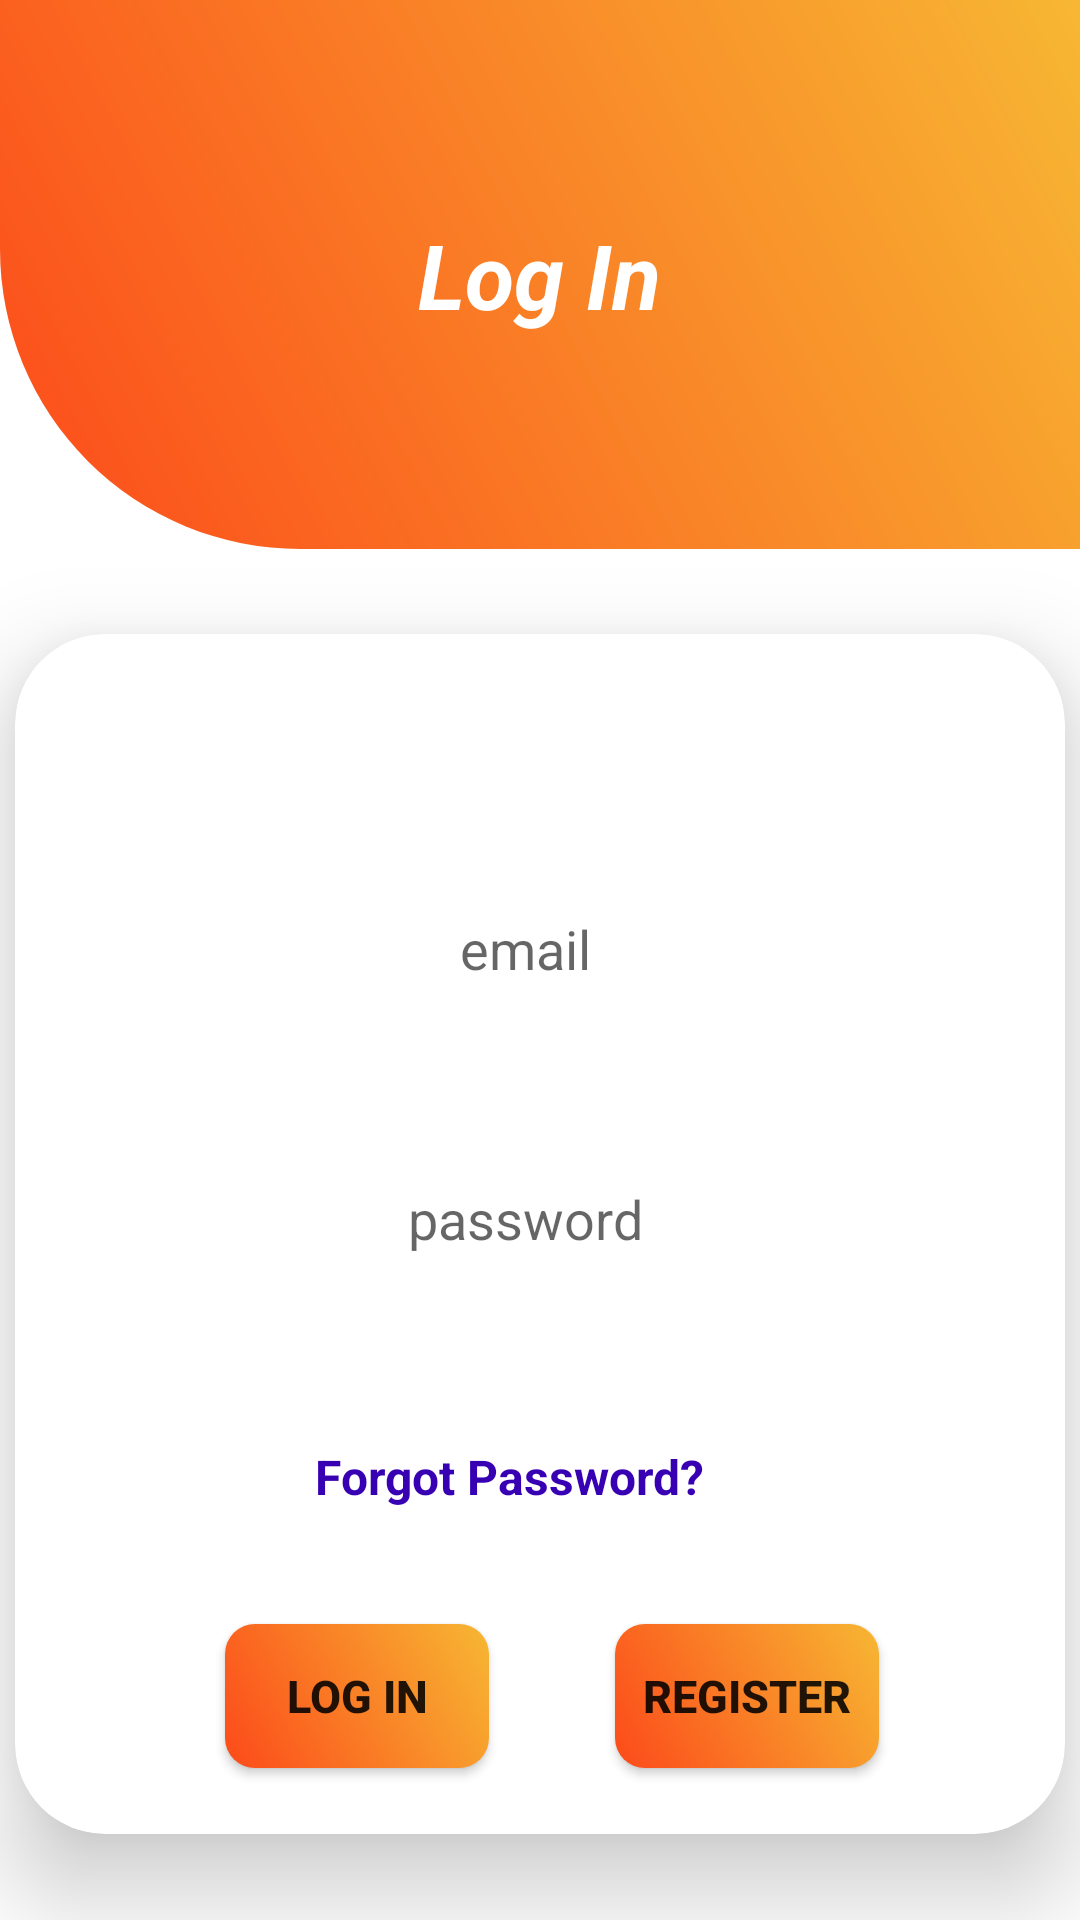

This screen was rendered from an Android layout file. Write that file and the resources it references.
<!-- AndroidManifest.xml: application theme Theme.MY_API -->
<!-- res/layout/activity_login.xml -->
<?xml version="1.0" encoding="utf-8"?>
<LinearLayout xmlns:android="http://schemas.android.com/apk/res/android"
    xmlns:app="http://schemas.android.com/apk/res-auto"
    xmlns:tools="http://schemas.android.com/tools"
    android:layout_width="match_parent"
    android:layout_height="match_parent"
    android:orientation="vertical"
    tools:context=".Activity.Login_activity">
    <LinearLayout
        android:layout_width="match_parent"
        android:layout_height="match_parent"
        android:background="@drawable/gradient"
        android:gravity="center"
        android:layout_weight="2.5">
        <TextView
            android:layout_width="wrap_content"
            android:layout_height="wrap_content"
            android:text="Log In"
            android:textColor="@color/white"
            android:textSize="30dp"
            android:textStyle="bold|italic"/>
    </LinearLayout>
    <LinearLayout
        android:layout_width="match_parent"
        android:layout_height="match_parent"
        android:gravity="center"
        android:layout_weight="1">
        <androidx.cardview.widget.CardView
            android:layout_width="350dp"
            android:layout_height="400dp"
            app:cardElevation="20dp"
            app:cardCornerRadius="30dp">


            <EditText
                android:layout_width="300dp"
                android:layout_height="50dp"
                android:id="@+id/lemail"
                android:background="@drawable/et_radious"
                android:layout_marginTop="80dp"
                android:layout_marginStart="20dp"
                android:hint="email"
                android:textAlignment="center"/>
            <EditText
                android:layout_width="300dp"
                android:layout_height="50dp"
                android:id="@+id/lpassword"
                android:background="@drawable/et_radious"
                android:layout_marginTop="170dp"
                android:layout_marginStart="20dp"
                android:hint="password"
                android:textAlignment="center"/>


            <TextView
                android:layout_width="wrap_content"
                android:layout_height="wrap_content"
                android:text="Forgot Password?"
                android:layout_marginTop="270dp"
                android:textSize="16dp"
                android:id="@+id/forgot"
                android:textColor="@color/purple_700"
                android:textStyle="bold"
                android:layout_marginStart="100dp"/>

            <Button
                android:layout_width="wrap_content"
                android:layout_height="wrap_content"
                android:layout_marginTop="330dp"
                android:layout_marginStart="70dp"
                android:background="@drawable/button_radious"
                app:backgroundTint="@null"
                android:textSize="15dp"
                android:id="@+id/login"
                android:textStyle="bold"
                android:text="Log In"/>
            <Button
                android:layout_width="wrap_content"
                android:layout_height="wrap_content"
                android:layout_marginTop="330dp"
                android:layout_marginStart="200dp"
                android:background="@drawable/button_radious"
                app:backgroundTint="@null"
                android:textSize="15dp"
                android:id="@+id/sign"
                android:textStyle="bold"
                android:text="Register"/>

        </androidx.cardview.widget.CardView>
    </LinearLayout>

</LinearLayout>
<!-- resources referenced by this layout -->
<resources>
  <color name="purple_700">#FF3700B3</color>
  <color name="white">#FFFFFFFF</color>
  <!-- drawable button_radious (drawable) -->
  <?xml version="1.0" encoding="utf-8"?>
  <shape xmlns:android="http://schemas.android.com/apk/res/android">
  
      <gradient android:startColor="@color/first"
          android:endColor="@color/second"
          android:angle="45"/>
      <corners android:radius="10dp"/>
  </shape>
  <!-- drawable gradient (drawable) -->
  <?xml version="1.0" encoding="utf-8"?>
  <shape xmlns:android="http://schemas.android.com/apk/res/android">
  
       <gradient android:startColor="@color/first"
           android:endColor="@color/second"
            android:angle="45"/>
      <corners android:bottomLeftRadius="100dp"/>
  </shape>
  <style name="Theme.MY_API" parent="Theme.MaterialComponents.Light.NoActionBar">
          
          <item name="colorPrimary">@color/purple_500</item>
          <item name="colorPrimaryVariant">@color/purple_700</item>
          <item name="colorOnPrimary">@color/white</item>
          
          <item name="colorSecondary">@color/teal_200</item>
          <item name="colorSecondaryVariant">@color/teal_700</item>
          <item name="colorOnSecondary">@color/black</item>
          
          <item name="android:statusBarColor">?attr/colorPrimaryVariant</item>
          
      </style>
  <color name="first">#fc4a1a</color>
  <color name="second">#f7b733</color>
  <color name="purple_500">#FF6200EE</color>
  <color name="teal_200">#FF03DAC5</color>
  <color name="teal_700">#FF018786</color>
  <color name="black">#FF000000</color>
</resources>
